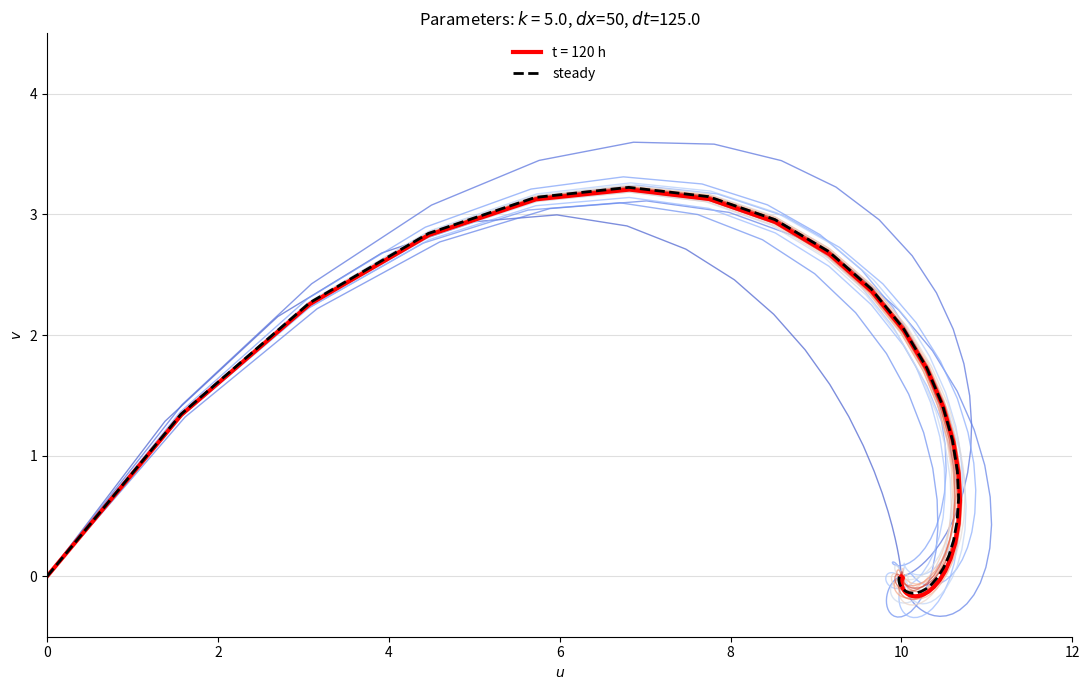

Generate this figure with matplotlib:
import numpy as np
import matplotlib.pyplot as plt
from matplotlib.animation import FuncAnimation, PillowWriter
import matplotlib.cm as cm
import os
import math

# Creates output folder if it doesn't exist
output_folder = './Plots/'
if not os.path.isdir(output_folder):
    os.mkdir(output_folder)

# Initial condition
def u_0(x, ug, vg):
    u = np.zeros(x.size)
    v = np.zeros(x.size)
    for i in range(x.size):
        u[i] = ug
        v[i] = 0.0*vg
    return u, v

# Steady solution
def u_v_steady(x, f, k, ug, vg):
    d = np.sqrt(f/(2*k))
    u = np.zeros(x.size)
    v = np.zeros(x.size)
    for i in range(x.size):
        u[i] = ug - (ug*np.cos(d*x[i]) + vg*np.sin(d*x[i])) * np.exp(-d*x[i])
        v[i] = vg + (ug*np.sin(d*x[i]) - vg*np.cos(d*x[i])) * np.exp(-d*x[i])
    return u, v

def diffusion_ftcs_animation(ug, vg, f, x0, xmax, t0, tmax, k, dx, dt, tp):
    x = np.arange(x0, xmax + dx, dx)
    n = x.size
    u_now, v_now = u_0(x, ug, vg)
    u_steady, v_steady = u_v_steady(x, f, k, ug, vg)  
    
    # Store trajectories for animation
    trajectories = [(u_now, v_now)]
    times = [t0]
    cmap = cm.coolwarm
    
    plt.figure(figsize=(11,7))
    ax = plt.gca()
    ax.set_xlabel(r'$u$')
    ax.set_ylabel(r'$v$')
    ax.spines['top'].set_visible(False)
    ax.spines['right'].set_visible(False)
    ax.grid(axis='y', alpha=0.4)
    ax.set_ylim(-0.5, 4.5)
    ax.set_xlim(0, 12)
    plt.tight_layout()
    
    t = t0
    while t <= tmax:
        u_new = np.zeros_like(u_now)
        v_new = np.zeros_like(v_now)

        # BCS
        u_new[0] = 0
        v_new[0] = 0
        u_new[-1] = ug
        v_new[-1] = vg

        for i in range(1, n-1):
            u_new[i] = ((k*dt)/dx**2 )* (u_now[i+1] - 2*u_now[i] + u_now[i-1]) + u_now[i] + dt*f*(v_now[i] - vg)
            v_new[i] = ((k*dt)/dx**2 )* (v_now[i+1] - 2*v_now[i] + v_now[i-1]) + v_now[i] - dt*f*(u_now[i] - ug)

        u_now[:] = u_new[:]
        v_now[:] = v_new[:]
        t += dt
        
        if abs(t % tp) < dt:
            trajectories.append((u_new.copy(), v_new.copy()))
            times.append(t)
    
    # Animation function
    def animate(frame):
        ax.clear()
        ax.set_xlabel(r'$u$')
        ax.set_ylabel(r'$v$')
        ax.spines['top'].set_visible(False)
        ax.spines['right'].set_visible(False)
        ax.grid(axis='y', alpha=0.4)
        ax.set_ylim(-0.5, 4.5)
        ax.set_xlim(0, 12)
        

        # Plot all previous trajectories with color gradient
        for i in range(frame+1):
            norm_t = i / len(trajectories)
            color = cmap(norm_t)
            ax.plot(trajectories[i][0], trajectories[i][1], color=color, alpha=0.7, linewidth=1)
        
        # Current frame in bold
        if frame < len(trajectories):
            ax.plot(trajectories[frame][0], trajectories[frame][1], color='red', linewidth=3, label=f't = {int(times[frame]/3600)} h')
        
        # Steady state
        ax.plot(u_steady, v_steady, 'k--', linewidth=2, label='steady')
        
        title = rf'Parameters: $k$ = {k}, $dx$={dx}, $dt$={round(dt, 2)}'
        ax.set_title(title)
        ax.legend(loc='upper center', frameon=False)
        plt.tight_layout()
    
    anim = FuncAnimation(plt.gcf(), animate, frames=len(trajectories), interval=100, blit=False)
    
    writer = PillowWriter(fps=10)
    fname = os.path.join(output_folder, 'Ekman_spiral.gif')
    anim.save(fname, writer=writer, dpi=100)
    plt.close()
    print(f"Saved {fname}")

# Run animation
f  = 1e-4
ug = 10.0
vg = 0.0
x0=0
xmax=3000
t0=0
tmax=5*86400
k= 5.0
dx=50
tp=5*3600
dt=0.5*(dx**2/(2*k))

diffusion_ftcs_animation(ug, vg, f, x0, xmax, t0, tmax, k, dx, dt, tp)
